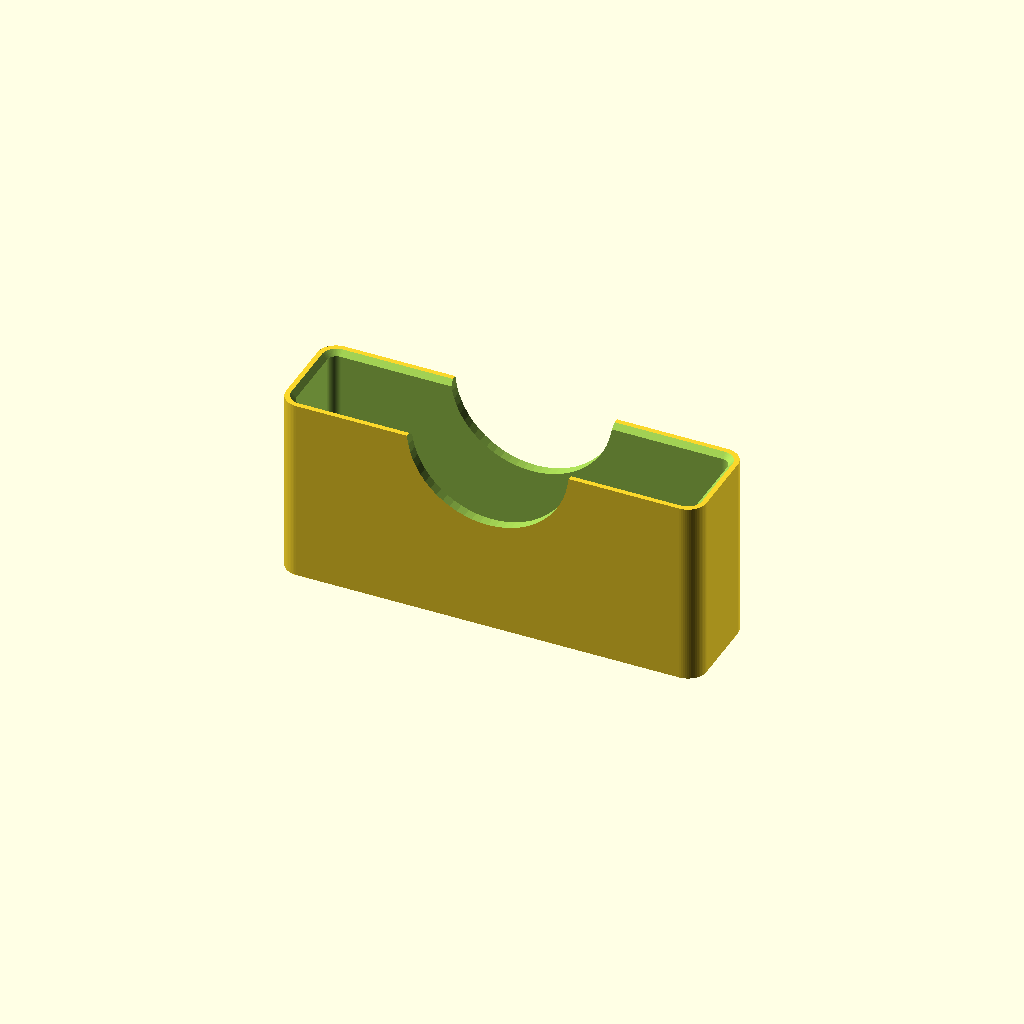
Cell 1: the model at its default parameters.
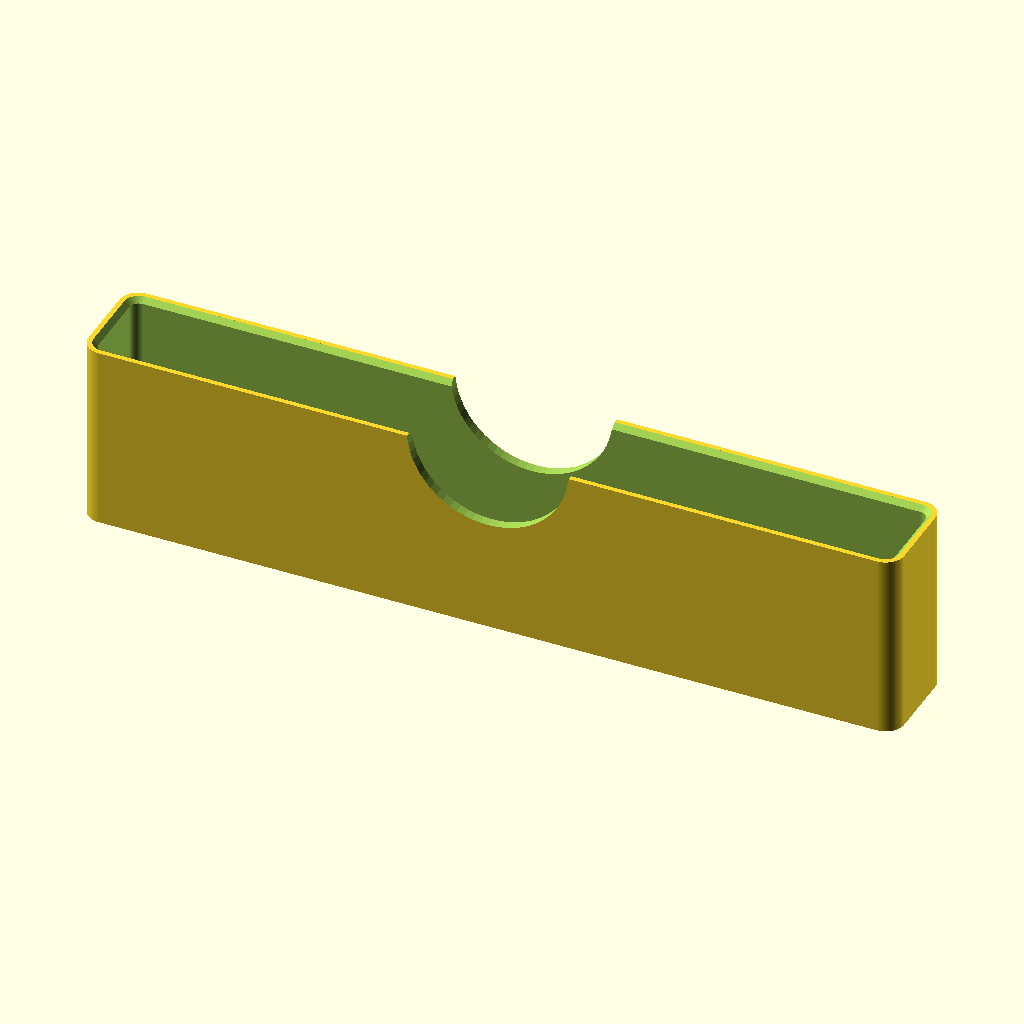
Cell 2: the same model with pack_width = 127.
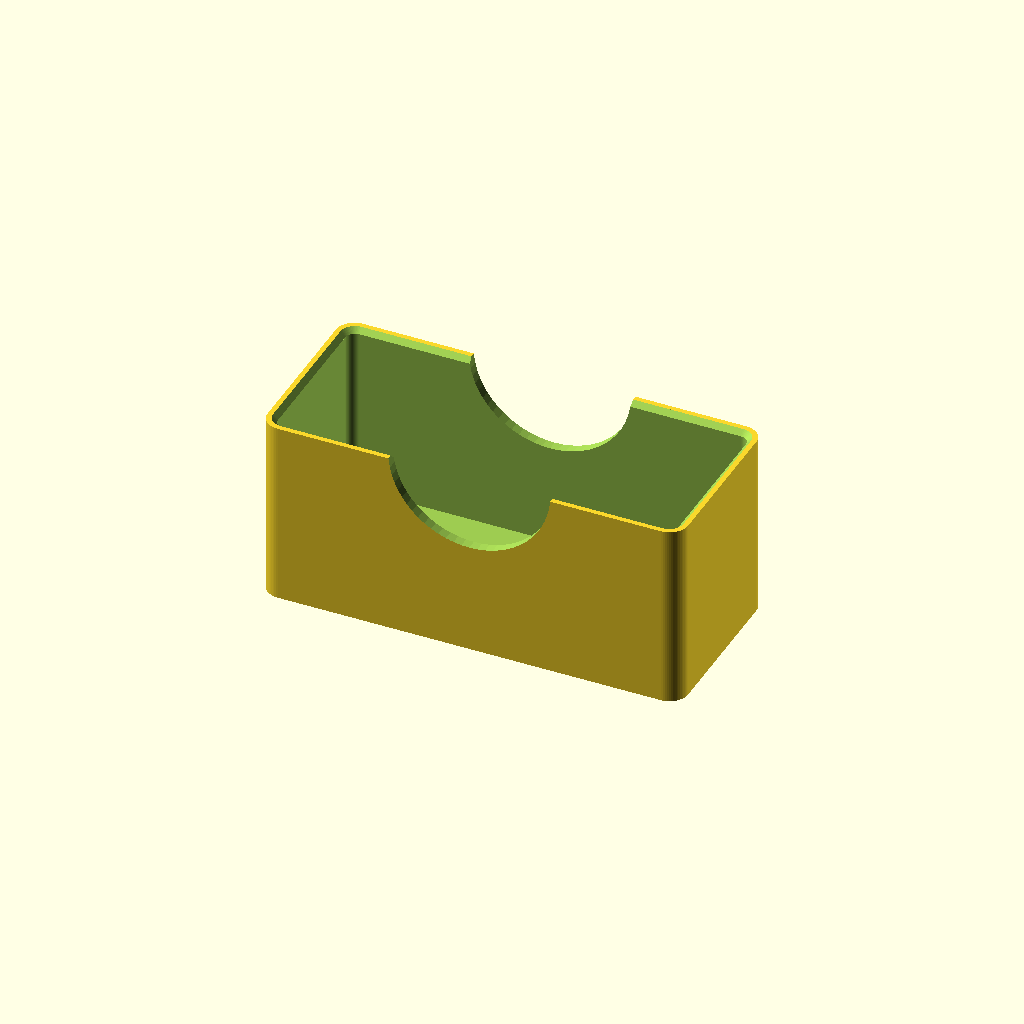
Cell 3 — pack_thickness set to 25.4, the other parameters unchanged.
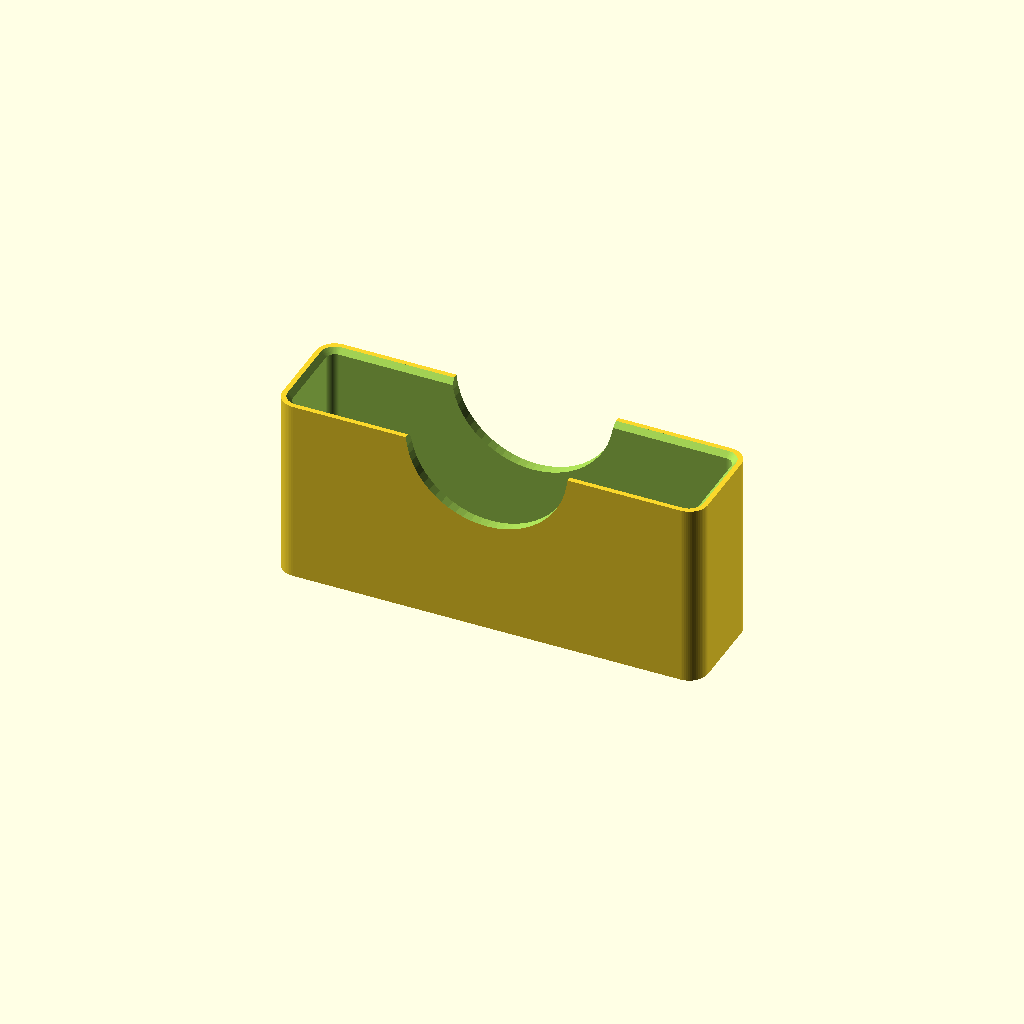
Cell 4: fit_clearance = 0.8 (everything else at default).
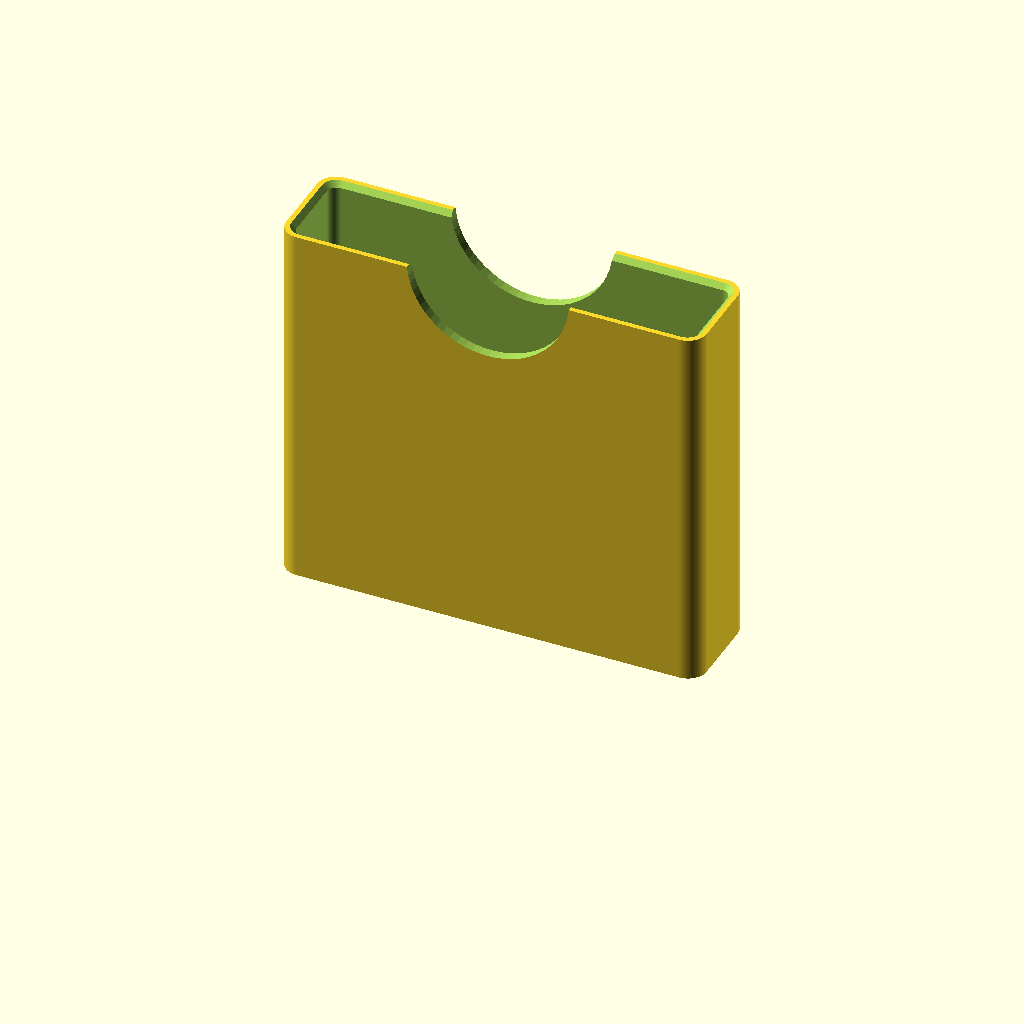
Cell 5: sleeve_height = 60 (everything else at default).
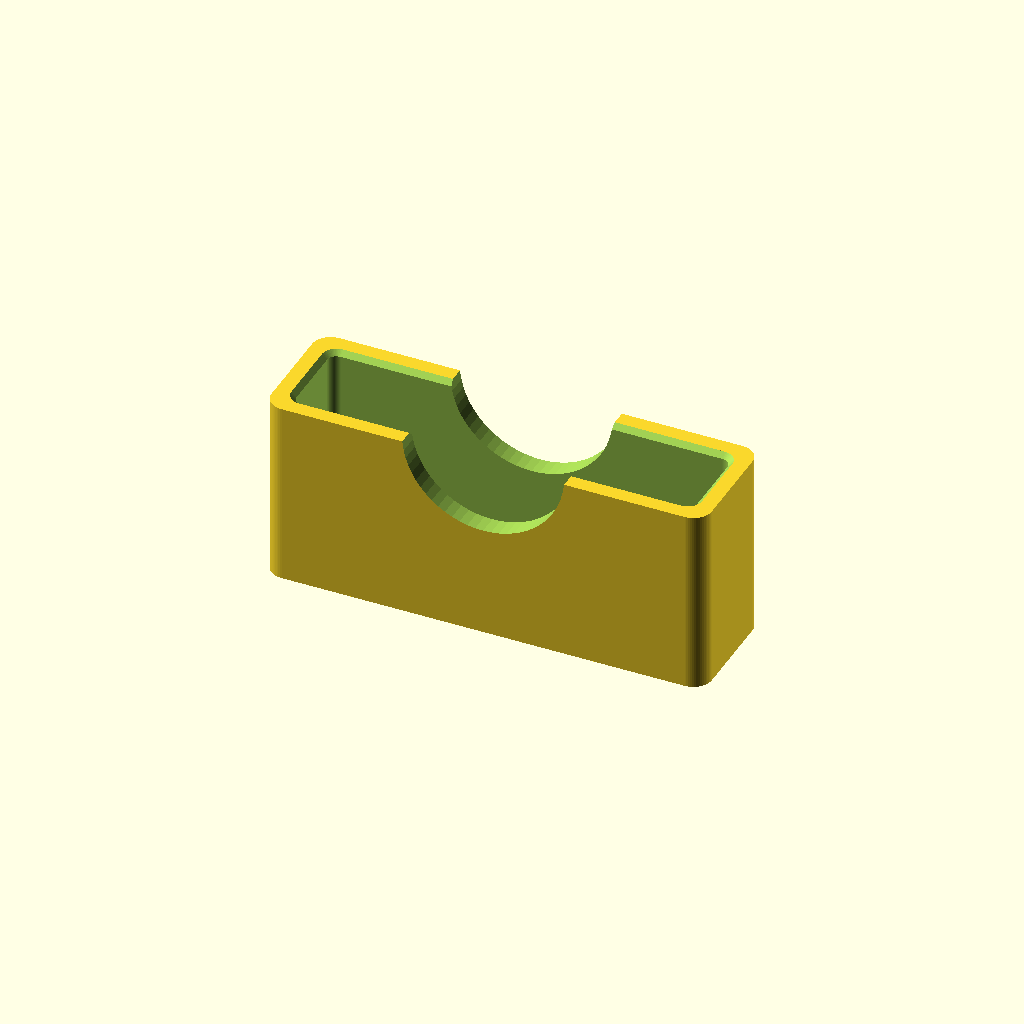
Cell 6: wall = 3.2 (everything else at default).
All cells are drawn from one camera (rotation 55°, 0°, 25°, orthographic, colour scheme Cornfield), so only the parameter changes between them.
Source of the model, DesignIterator/designs/charger_dock_sleeve/charger_dock_sleeve.scad:
// BambuMaker: Charger Dock — Sleeve Fit Tester
//
// Step 1 of a magnetic dock for a MagSafe-style portable battery pack.
// This part is *only* the cradle: a thin open-top sleeve that the bottom of
// the pack drops into, so the cavity dimensions can be verified in a ~20 min
// print before any of the dock body (stand angle, magnet pocket, quick
// disconnect) gets built around it.
//
// Pack dimensions came off a tape measure in inches and were rounded, so
// treat them as approximate: 4" tall x 2 1/2" wide x 1/2" thick
// = 101.6 x 63.5 x 12.7 mm. Only the width and thickness matter here.
//
// Fit clearance defaults to 0.4 mm per side rather than the house slip-fit
// value of 0.25 mm, because the input dimensions are rounded — better to
// print slightly loose and measure the slop than to print unusable.
// Once the real numbers are known, drop fit_clearance to 0.25.
//
// USB-C: the port sits on the bottom edge of the pack, so the slot passes
// straight through the sleeve floor and is centered. If the port turns out
// to be off-center, shift it with port_offset instead of moving geometry.
//
// Printing: floor down on the bed, exactly as it sits on a desk. No
// overhangs anywhere — the thumb notches open upward through the top edge,
// and the USB-C slot is a through hole starting on the build plate.
// Suggested: 3 perimeters, 15% gyroid, PETG (lives next to electronics).
//
// HOW TO READ THE TEST PRINT
//   - Pack won't enter          -> increase fit_clearance
//   - Pack rattles side to side -> decrease fit_clearance
//   - Cable won't seat          -> increase port_slot_width / port_slot_depth
//   - Port not centered in slot -> set port_offset (+X = toward right wall)
//
// @param pack_width 63.5
// @param pack_thickness 12.7
// @param fit_clearance 0.4
// @param sleeve_height 30
// @param wall 1.6
// @param base_thickness 1.6
// @param port_slot_width 16
// @param port_slot_depth 9
// @param port_offset 0
// @param notch_width 26
// @param notch_depth 12
// @param corner_radius 3

pack_width      = 63.5;  // measured 2 1/2" across the flat face
pack_thickness  = 12.7;  // measured 1/2" through the body
fit_clearance   = 0.4;   // per side; tighten to 0.25 once dims are confirmed
sleeve_height   = 30;    // how far up the 101.6 mm pack the sleeve reaches
wall            = 1.6;   // 4 x nozzle — house minimum for a structural wall
base_thickness  = 1.6;   // floor the pack rests on
port_slot_width = 16;    // USB-C slot, across the width of the pack
port_slot_depth = 9;     // USB-C slot, through the thickness of the pack
port_offset     = 0;     // shift slot along X if the port isn't centered
notch_width     = 26;    // thumb notch, front and back, to push the pack out
notch_depth     = 12;    // how far the notch cuts down from the top edge
corner_radius   = 3;     // outer corner radius, roughly matches the pack

$fn = 64;

lead_in = 0.8;  // flare at the mouth so the pack self-centers going in

// ── derived ──────────────────────────────────────────────
cavity_width     = pack_width     + 2 * fit_clearance;
cavity_thickness = pack_thickness + 2 * fit_clearance;
outer_width      = cavity_width     + 2 * wall;
outer_thickness  = cavity_thickness + 2 * wall;
inner_radius     = max(corner_radius - wall, 1.5);

// rounded rectangular prism, centered in X/Y, sitting on z = 0
module rrect(w, d, h, r) {
    hull()
        for (x = [-1, 1], y = [-1, 1])
            translate([x * (w / 2 - r), y * (d / 2 - r), 0])
                cylinder(h = h, r = r);
}

// the pocket the pack drops into, plus the flared mouth at the top
module cavity() {
    translate([0, 0, base_thickness])
        rrect(cavity_width, cavity_thickness, sleeve_height, inner_radius);

    translate([0, 0, sleeve_height - lead_in])
        hull() {
            rrect(cavity_width, cavity_thickness, 0.01, inner_radius);
            translate([0, 0, lead_in])
                rrect(cavity_width     + 2 * lead_in,
                      cavity_thickness + 2 * lead_in,
                      0.01, inner_radius + lead_in);
        }
}

// rounded slot through the floor for the USB-C cable
module port_slot() {
    r    = port_slot_depth / 2;
    span = max(port_slot_width / 2 - r, 0);

    translate([port_offset, 0, -1])
        hull()
            for (x = [-span, span])
                translate([x, 0, 0])
                    cylinder(h = base_thickness + 2, r = r, $fn = 32);
}

// thumb notches in the front and back walls — open at the top, so the
// exposed face points upward and nothing needs to bridge
module thumb_notches() {
    r = notch_width / 2;

    rotate([90, 0, 0])
        linear_extrude(height = outer_thickness + 10, center = true)
            hull() {
                translate([0, sleeve_height - notch_depth + r])
                    circle(r = r);
                translate([-r, sleeve_height])
                    square([notch_width, r + 5]);
            }
}

// ── part ─────────────────────────────────────────────────
difference() {
    rrect(outer_width, outer_thickness, sleeve_height, corner_radius);
    cavity();
    port_slot();
    thumb_notches();
}
Parameter table extracted from the source (name, type, default, range or options):
pack_width: number, default 63.5
pack_thickness: number, default 12.7
fit_clearance: number, default 0.4
sleeve_height: number, default 30
wall: number, default 1.6
base_thickness: number, default 1.6
port_slot_width: number, default 16
port_slot_depth: number, default 9
port_offset: number, default 0
notch_width: number, default 26
notch_depth: number, default 12
corner_radius: number, default 3
lead_in: number, default 0.8
